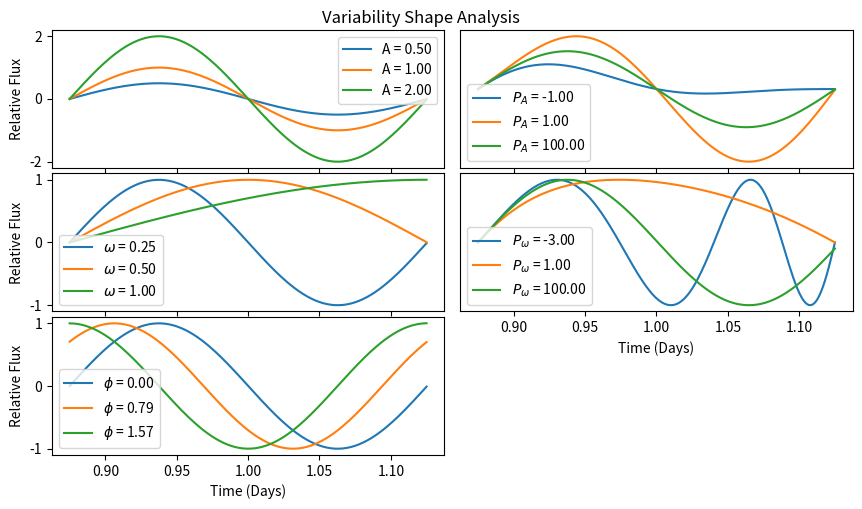

The matplotlib source for this figure:
import numpy as np
import matplotlib.pyplot as plt

wave = lambda t,A,w,phi : A*np.sin(2*np.pi*t/w + phi)
wave_amp = lambda t,A,w,wA,phi : ( A+A*np.sin(2*np.pi*t/wA) )*np.sin(2*np.pi*t/w + phi)
wave_freq = lambda t,A,w,ww,phi : A*np.sin(2*np.pi*t/(w+w*np.sin(2*np.pi*t/ww)) + phi)
wave_quasi = lambda t,A,w,wA,ww,phi : ( A+A*np.sin(2*np.pi*t/wA) )*np.sin(2*np.pi*t/(w+w*np.sin(2*np.pi*t/ww)) + phi)

qwave = lambda t,pars : ( pars['A']+pars['A']*np.sin(2*np.pi*t/pars['PA']) )*np.sin(2*np.pi*t/(pars['w']+pars['w']*np.sin(2*np.pi*t/pars['Pw'])) + pars['phi'])


if __name__ == "__main__":
    t = np.linspace(0.875,1.125,180) # [days]

    changes = {'A':[0.5,1,2], 'PA':[-1,1,100],'w':[6./24,12./24,24./24],'Pw':[-3,1,100],'phi':[0,np.pi/4,np.pi/2]}

    label = {'A':'A', 'PA':r'$P_A$','w':r'$\omega$','Pw':r'$P_\omega$','phi':r'$\phi$'}
    ncols = 2
    nkeys = len(changes.keys())+1
    f,ax = plt.subplots(int(nkeys/ncols),ncols,figsize=(9,5))
    plt.subplots_adjust(left=0.09,bottom=0.09,right=0.98,top=0.94,wspace=0.04,hspace=0.04)
    f.suptitle('Variability Shape Analysis')

    for k in range(nkeys-1):
        i = int(k/ncols)
        j = k%ncols
        key = list(changes.keys())[k]
        init = {'A':1,'PA':1000,'w':6./24,'Pw':1000,'phi':0}

        for v in changes[key]:
            init[key] = v
            ax[i,j].plot(t, qwave(t-t[0], init),label="{} = {:.2f}".format(label[key], v))

        ax[i,j].legend(loc='best')
        ax[i,j].set_xlabel('Time (Days)')
        #ax[i,j].set_ylim([0.986,1.0005])

        if j == 1:
            ax[i,j].get_yaxis().set_ticks([])
        else:
            ax[i,j].set_ylabel('Relative Flux')

    f.delaxes(ax[-1,-1])
    plt.show()
